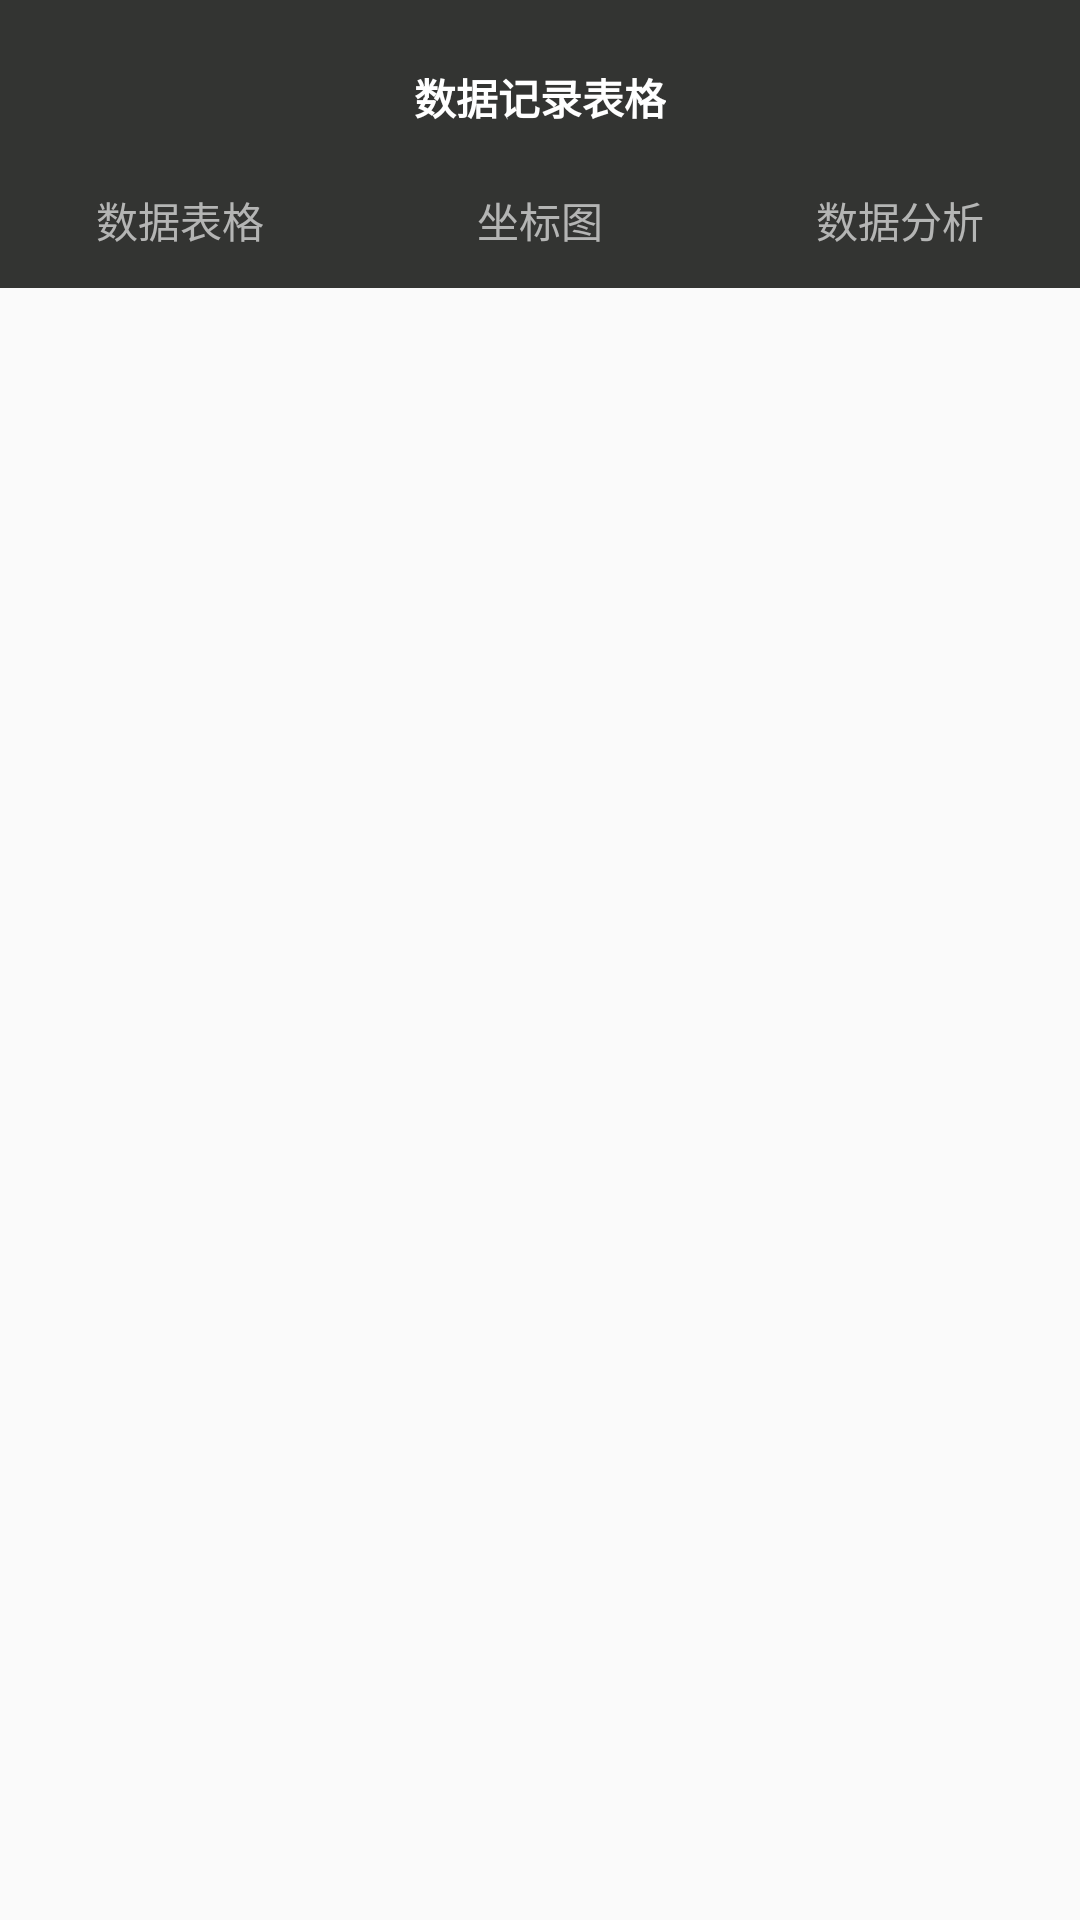

Android layout source for this screen:
<!-- AndroidManifest.xml: application theme Theme.AppCompat.Light.NoActionBar -->
<!-- res/layout/data_activity.xml -->
<layout xmlns:android="http://schemas.android.com/apk/res/android">
    <data>
        <variable
            name="data"
            type="com.example.cpea.TableData" />
    </data>
  
<RelativeLayout
    xmlns:tools="http://schemas.android.com/tools"
    android:layout_width="match_parent"
    android:layout_height="match_parent"
    xmlns:bind="http://schemas.android.com/apk/res-auto"
    tools:context="com.example.cpea.DataActivity"
    tools:ignore="ContentDescription">
    
    
    
    <ImageView
        android:id="@+id/data_action_bar"
        android:layout_width="match_parent"
        android:layout_height="96dp"
        android:background="@color/colorActionBar" />
    
    <TextView
        android:layout_width="wrap_content"
        android:layout_height="wrap_content"
        android:layout_centerHorizontal="true"
        android:layout_marginTop="22dp"
        android:text="@string/data_title"
        android:textColor="@color/colorTextLight"
        android:textSize="14sp"
        android:textStyle="bold" />
    
    
    
    <TextView
        android:id="@+id/data_tab1"
        android:layout_width="120dp"
        android:layout_height="45dp"
        android:layout_alignBottom="@id/data_action_bar"
        android:clickable="true"
        android:focusable="true"
        android:gravity="center"
        android:text="@string/data_subtitle1"
        android:textColor="@color/colorTabUnselected" />
    
    <TextView
        android:id="@+id/data_tab2"
        android:layout_width="120dp"
        android:layout_height="45dp"
        android:layout_alignBottom="@id/data_action_bar"
        android:layout_toEndOf="@id/data_tab1"
        android:clickable="true"
        android:focusable="true"
        android:gravity="center"
        android:text="@string/data_subtitle2"
        android:textColor="@color/colorTabUnselected" />
    
    <TextView
        android:id="@+id/data_tab3"
        android:layout_width="120dp"
        android:layout_height="45dp"
        android:layout_alignBottom="@id/data_action_bar"
        android:layout_toEndOf="@id/data_tab2"
        android:clickable="true"
        android:focusable="true"
        android:gravity="center"
        android:text="@string/data_subtitle3"
        android:textColor="@color/colorTabUnselected" />
    
    
    
    <android.support.v4.view.ViewPager
        android:id="@+id/data_container"
        android:layout_width="match_parent"
        android:layout_height="match_parent"
        android:layout_below="@id/data_action_bar" />

</RelativeLayout>

</layout>
<!-- resources referenced by this layout -->
<resources>
  <color name="colorActionBar">#333432</color>
  <color name="colorTabUnselected">#d8cccccc</color>
  <color name="colorTextLight">#ffffff</color>
  <string name="data_subtitle1">数据表格</string>
  <string name="data_subtitle2">坐标图</string>
  <string name="data_subtitle3">数据分析</string>
  <string name="data_title">数据记录表格</string>
</resources>
